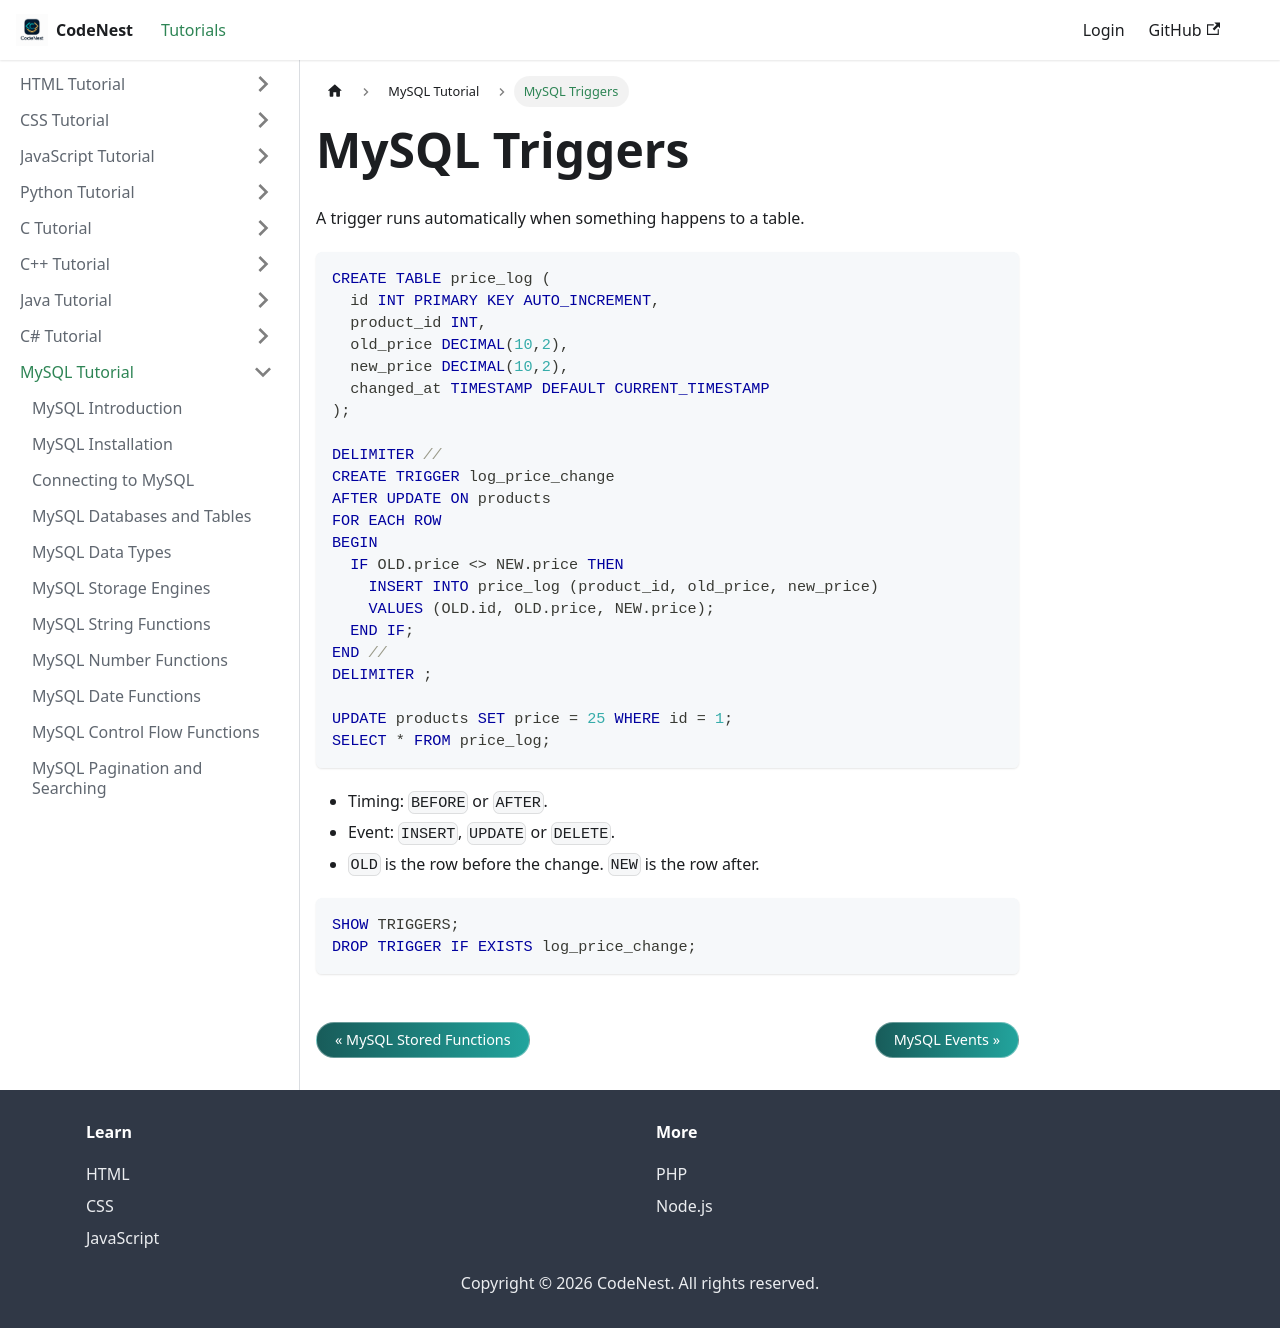

repository: adnankhan112/codenest · page: docs/mysql/triggers.html · generator: docusaurus

---
title: "MySQL Triggers"
sidebar_position: 16
---

# MySQL Triggers

A trigger runs automatically when something happens to a table.

```sql
CREATE TABLE price_log (
  id INT PRIMARY KEY AUTO_INCREMENT,
  product_id INT,
  old_price DECIMAL(10,2),
  new_price DECIMAL(10,2),
  changed_at TIMESTAMP DEFAULT CURRENT_TIMESTAMP
);

DELIMITER //
CREATE TRIGGER log_price_change
AFTER UPDATE ON products
FOR EACH ROW
BEGIN
  IF OLD.price <> NEW.price THEN
    INSERT INTO price_log (product_id, old_price, new_price)
    VALUES (OLD.id, OLD.price, NEW.price);
  END IF;
END //
DELIMITER ;

UPDATE products SET price = 25 WHERE id = 1;
SELECT * FROM price_log;
```

- Timing: `BEFORE` or `AFTER`.
- Event: `INSERT`, `UPDATE` or `DELETE`.
- `OLD` is the row before the change. `NEW` is the row after.

```sql
SHOW TRIGGERS;
DROP TRIGGER IF EXISTS log_price_change;
```
